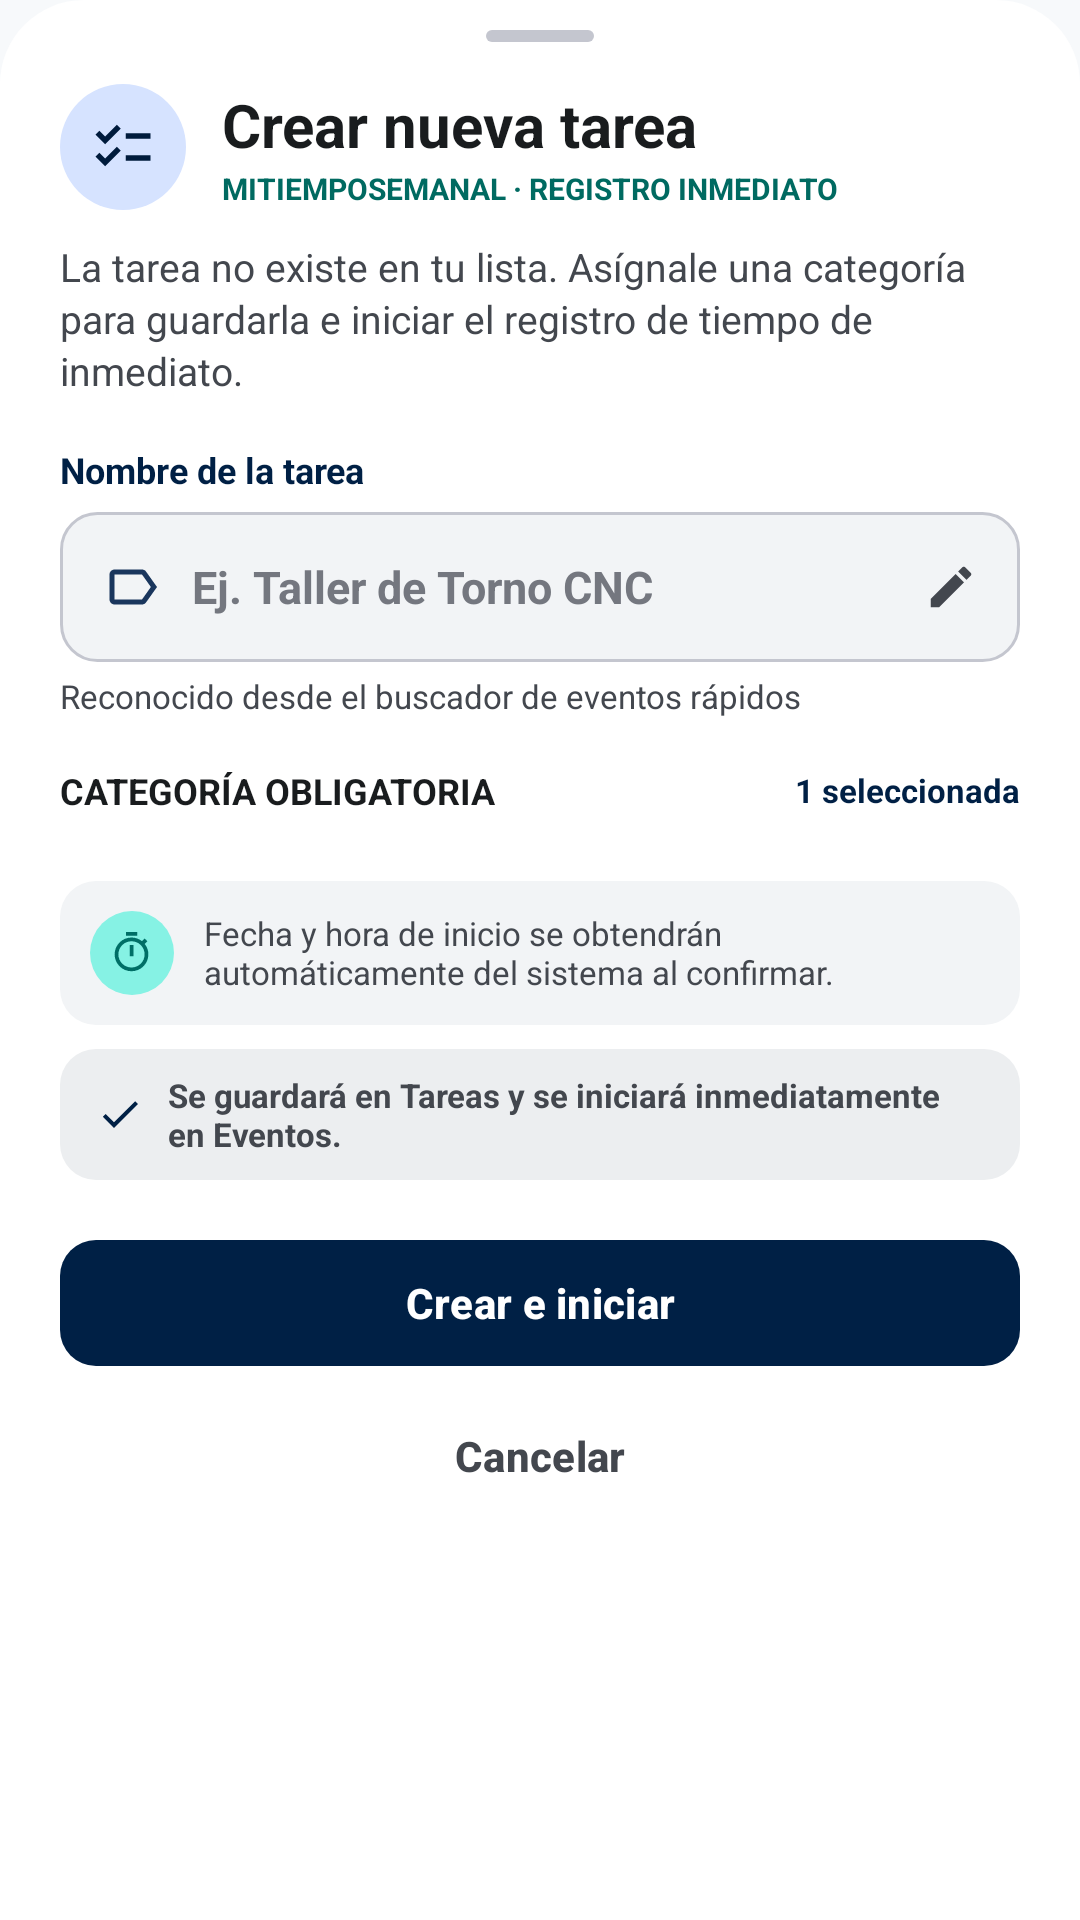

Here is an Android app screen rendered from its layout file. Give the layout XML and the strings, colors and styles it references.
<!-- AndroidManifest.xml: application theme Theme.MiTiempoSemanal -->
<!-- res/layout/dialog_create_task_from_event.xml -->
<?xml version="1.0" encoding="utf-8"?>
<androidx.core.widget.NestedScrollView xmlns:android="http://schemas.android.com/apk/res/android"
    xmlns:app="http://schemas.android.com/apk/res-auto"
    android:layout_width="match_parent"
    android:layout_height="wrap_content"
    android:background="@drawable/bg_bottom_sheet_28"
    android:fillViewport="true">

    <LinearLayout
        android:layout_width="match_parent"
        android:layout_height="wrap_content"
        android:orientation="vertical"
        android:paddingStart="20dp"
        android:paddingTop="10dp"
        android:paddingEnd="20dp"
        android:paddingBottom="24dp">

        
        <View
            android:layout_width="36dp"
            android:layout_height="4dp"
            android:layout_gravity="center_horizontal"
            android:layout_marginBottom="14dp"
            android:background="@drawable/bg_pill"
            android:backgroundTint="@color/outline_variant" />

        
        <LinearLayout
            android:layout_width="match_parent"
            android:layout_height="wrap_content"
            android:gravity="center_vertical"
            android:orientation="horizontal">

            <FrameLayout
                android:layout_width="42dp"
                android:layout_height="42dp"
                android:background="@drawable/bg_circle"
                android:backgroundTint="@color/primary_fixed">

                <ImageView
                    android:layout_width="22dp"
                    android:layout_height="22dp"
                    android:layout_gravity="center"
                    android:contentDescription="@null"
                    android:src="@drawable/ic_checklist"
                    app:tint="@color/on_primary_fixed" />
            </FrameLayout>

            <LinearLayout
                android:layout_width="0dp"
                android:layout_height="wrap_content"
                android:layout_marginStart="12dp"
                android:layout_weight="1"
                android:orientation="vertical">

                <TextView
                    android:layout_width="wrap_content"
                    android:layout_height="wrap_content"
                    android:text="Crear nueva tarea"
                    android:textColor="@color/on_surface"
                    android:textSize="20sp"
                    android:textStyle="bold" />

                <TextView
                    android:layout_width="wrap_content"
                    android:layout_height="wrap_content"
                    android:layout_marginTop="1dp"
                    android:text="MITIEMPOSEMANAL · REGISTRO INMEDIATO"
                    android:textColor="@color/secondary"
                    android:textSize="10sp"
                    android:textStyle="bold" />
            </LinearLayout>
        </LinearLayout>

        <TextView
            android:layout_width="match_parent"
            android:layout_height="wrap_content"
            android:layout_marginTop="10dp"
            android:lineSpacingExtra="2dp"
            android:text="La tarea no existe en tu lista. Asígnale una categoría para guardarla e iniciar el registro de tiempo de inmediato."
            android:textColor="@color/on_surface_variant"
            android:textSize="13sp" />

        
        <TextView
            android:layout_width="wrap_content"
            android:layout_height="wrap_content"
            android:layout_marginTop="16dp"
            android:text="Nombre de la tarea"
            android:textColor="@color/primary"
            android:textSize="12sp"
            android:textStyle="bold" />

        <LinearLayout
            android:id="@+id/llBottomSheetTaskNameInputBox"
            android:layout_width="match_parent"
            android:layout_height="50dp"
            android:layout_marginTop="6dp"
            android:background="@drawable/bg_input_normal"
            android:gravity="center_vertical"
            android:orientation="horizontal"
            android:paddingStart="14dp"
            android:paddingEnd="14dp">

            <ImageView
                android:layout_width="20dp"
                android:layout_height="20dp"
                android:contentDescription="@null"
                android:src="@drawable/ic_label"
                app:tint="@color/primary_container" />

            <EditText
                android:id="@+id/etBottomSheetTaskName"
                android:layout_width="0dp"
                android:layout_height="match_parent"
                android:layout_marginStart="10dp"
                android:layout_weight="1"
                android:background="@null"
                android:hint="Ej. Taller de Torno CNC"
                android:imeOptions="actionDone"
                android:inputType="textCapSentences"
                android:maxLines="1"
                android:textColor="@color/on_surface"
                android:textColorHint="@color/outline"
                android:textSize="15sp"
                android:textStyle="bold" />

            <ImageView
                android:layout_width="18dp"
                android:layout_height="18dp"
                android:contentDescription="@null"
                android:src="@drawable/ic_edit"
                app:tint="@color/on_surface_variant" />
        </LinearLayout>

        <TextView
            android:id="@+id/tvBottomSheetTaskHelper"
            android:layout_width="match_parent"
            android:layout_height="wrap_content"
            android:layout_marginTop="4dp"
            android:text="Reconocido desde el buscador de eventos rápidos"
            android:textColor="@color/on_surface_variant"
            android:textSize="11sp" />

        
        <LinearLayout
            android:layout_width="match_parent"
            android:layout_height="wrap_content"
            android:layout_marginTop="16dp"
            android:gravity="center_vertical"
            android:orientation="horizontal">

            <TextView
                android:layout_width="0dp"
                android:layout_height="wrap_content"
                android:layout_weight="1"
                android:text="CATEGORÍA OBLIGATORIA"
                android:textColor="@color/on_surface"
                android:textSize="12sp"
                android:textStyle="bold" />

            <TextView
                android:id="@+id/tvBottomSheetSelectedCount"
                android:layout_width="wrap_content"
                android:layout_height="wrap_content"
                android:text="1 seleccionada"
                android:textColor="@color/primary"
                android:textSize="11sp"
                android:textStyle="bold" />
        </LinearLayout>

        <LinearLayout
            android:id="@+id/llBottomSheetCategoriesContainer"
            android:layout_width="match_parent"
            android:layout_height="wrap_content"
            android:layout_marginTop="8dp"
            android:orientation="vertical" />

        
        <LinearLayout
            android:layout_width="match_parent"
            android:layout_height="wrap_content"
            android:layout_marginTop="14dp"
            android:background="@drawable/bg_rounded_12"
            android:backgroundTint="@color/surface_container_low"
            android:gravity="center_vertical"
            android:orientation="horizontal"
            android:padding="10dp">

            <FrameLayout
                android:layout_width="28dp"
                android:layout_height="28dp"
                android:background="@drawable/bg_circle"
                android:backgroundTint="@color/secondary_container">

                <ImageView
                    android:layout_width="15dp"
                    android:layout_height="15dp"
                    android:layout_gravity="center"
                    android:contentDescription="@null"
                    android:src="@drawable/ic_timer"
                    app:tint="@color/on_secondary_container" />
            </FrameLayout>

            <TextView
                android:layout_width="0dp"
                android:layout_height="wrap_content"
                android:layout_marginStart="10dp"
                android:layout_weight="1"
                android:text="Fecha y hora de inicio se obtendrán automáticamente del sistema al confirmar."
                android:textColor="@color/on_surface_variant"
                android:textSize="11sp" />
        </LinearLayout>

        
        <LinearLayout
            android:layout_width="match_parent"
            android:layout_height="wrap_content"
            android:layout_marginTop="8dp"
            android:background="@drawable/bg_rounded_12"
            android:backgroundTint="@color/surface_container"
            android:gravity="center_vertical"
            android:orientation="horizontal"
            android:paddingStart="12dp"
            android:paddingTop="8dp"
            android:paddingEnd="12dp"
            android:paddingBottom="8dp">

            <ImageView
                android:layout_width="16dp"
                android:layout_height="16dp"
                android:contentDescription="@null"
                android:src="@drawable/ic_check"
                app:tint="@color/primary" />

            <TextView
                android:layout_width="0dp"
                android:layout_height="wrap_content"
                android:layout_marginStart="8dp"
                android:layout_weight="1"
                android:text="Se guardará en Tareas y se iniciará inmediatamente en Eventos."
                android:textColor="@color/on_surface_variant"
                android:textSize="11sp"
                android:textStyle="bold" />
        </LinearLayout>

        
        <com.google.android.material.button.MaterialButton
            android:id="@+id/btnBottomSheetConfirmCreateAndStart"
            android:layout_width="match_parent"
            android:layout_height="50dp"
            android:layout_marginTop="16dp"
            android:text="Crear e iniciar"
            android:textAllCaps="false"
            android:textColor="@color/on_primary"
            android:textSize="14sp"
            android:textStyle="bold"
            app:backgroundTint="@color/primary"
            app:cornerRadius="12dp"
            app:icon="@drawable/ic_play"
            app:iconGravity="textStart"
            app:iconTint="@color/on_primary" />

        <com.google.android.material.button.MaterialButton
            android:id="@+id/btnBottomSheetCancel"
            style="@style/Widget.Material3.Button.TextButton"
            android:layout_width="match_parent"
            android:layout_height="44dp"
            android:layout_marginTop="4dp"
            android:text="Cancelar"
            android:textAllCaps="false"
            android:textColor="@color/on_surface_variant"
            android:textSize="14sp"
            android:textStyle="bold" />
    </LinearLayout>
</androidx.core.widget.NestedScrollView>
<!-- resources referenced by this layout -->
<resources>
  <color name="on_primary">#FFFFFF</color>
  <color name="on_primary_fixed">#001B3C</color>
  <color name="on_secondary_container">#006F66</color>
  <color name="on_surface">#191C1E</color>
  <color name="on_surface_variant">#43474E</color>
  <color name="outline">#74777F</color>
  <color name="outline_variant">#C4C6CF</color>
  <color name="primary">#002045</color>
  <color name="primary_container">#1A365D</color>
  <color name="primary_fixed">#D6E3FF</color>
  <color name="secondary">#006A61</color>
  <color name="secondary_container">#86F2E4</color>
  <color name="surface_container">#ECEEF0</color>
  <color name="surface_container_low">#F2F4F6</color>
  <!-- drawable bg_bottom_sheet_28 (drawable) -->
  <?xml version="1.0" encoding="utf-8"?>
  <shape xmlns:android="http://schemas.android.com/apk/res/android"
      android:shape="rectangle">
      <solid android:color="@color/surface_container_lowest" />
      <corners
          android:topLeftRadius="28dp"
          android:topRightRadius="28dp" />
  </shape>
  <!-- drawable bg_circle (drawable) -->
  <?xml version="1.0" encoding="utf-8"?>
  <shape xmlns:android="http://schemas.android.com/apk/res/android"
      android:shape="oval">
      <solid android:color="@color/primary_fixed" />
  </shape>
  <!-- drawable bg_input_normal (drawable) -->
  <?xml version="1.0" encoding="utf-8"?>
  <shape xmlns:android="http://schemas.android.com/apk/res/android"
      android:shape="rectangle">
      <solid android:color="@color/surface_container_low" />
      <stroke
          android:width="1dp"
          android:color="@color/outline_variant" />
      <corners android:radius="12dp" />
  </shape>
  <!-- drawable bg_pill (drawable) -->
  <?xml version="1.0" encoding="utf-8"?>
  <shape xmlns:android="http://schemas.android.com/apk/res/android"
      android:shape="rectangle">
      <solid android:color="@color/primary_fixed" />
      <corners android:radius="999dp" />
  </shape>
  <!-- drawable bg_rounded_12 (drawable) -->
  <?xml version="1.0" encoding="utf-8"?>
  <shape xmlns:android="http://schemas.android.com/apk/res/android"
      android:shape="rectangle">
      <solid android:color="@color/surface_container_low" />
      <corners android:radius="12dp" />
  </shape>
  <!-- drawable ic_check (drawable) -->
  <vector xmlns:android="http://schemas.android.com/apk/res/android"
      android:width="24dp"
      android:height="24dp"
      android:viewportWidth="24"
      android:viewportHeight="24">
      <path
          android:fillColor="#FF000000"
          android:pathData="M9,16.17L4.83,12l-1.42,1.41L9,19 21,7l-1.41,-1.41z" />
  </vector>
  <!-- drawable ic_edit (drawable) -->
  <vector xmlns:android="http://schemas.android.com/apk/res/android"
      android:width="24dp"
      android:height="24dp"
      android:viewportWidth="24"
      android:viewportHeight="24">
      <path
          android:fillColor="#FF000000"
          android:pathData="M3,17.25V21h3.75L17.81,9.94l-3.75,-3.75L3,17.25zM20.71,7.04c0.39,-0.39 0.39,-1.02 0,-1.41l-2.34,-2.34c-0.39,-0.39 -1.02,-0.39 -1.41,0l-1.83,1.83 3.75,3.75 1.83,-1.83z" />
  </vector>
  <style name="Theme.MiTiempoSemanal" parent="Base.Theme.MiTiempoSemanal" />
  <color name="surface_container_lowest">#FFFFFF</color>
  <color name="on_primary_container">#86A0CD</color>
  <color name="on_secondary">#FFFFFF</color>
  <color name="tertiary">#002618</color>
  <color name="on_tertiary">#FFFFFF</color>
  <color name="tertiary_container">#003E29</color>
  <color name="on_tertiary_container">#00B47F</color>
  <color name="error">#BA1A1A</color>
  <color name="on_error">#FFFFFF</color>
  <color name="error_container">#FFDAD6</color>
  <color name="on_error_container">#93000A</color>
  <color name="surface">#F7F9FB</color>
  <color name="surface_variant">#E0E3E5</color>
</resources>
